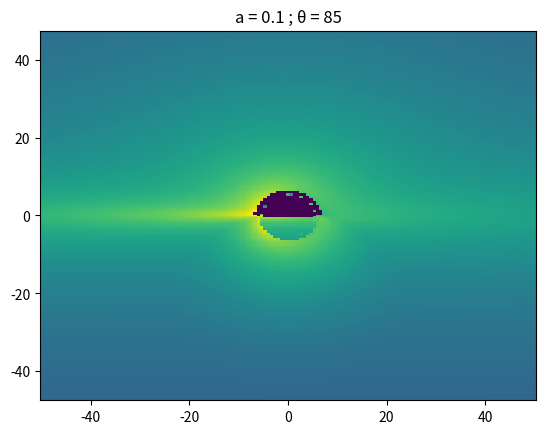
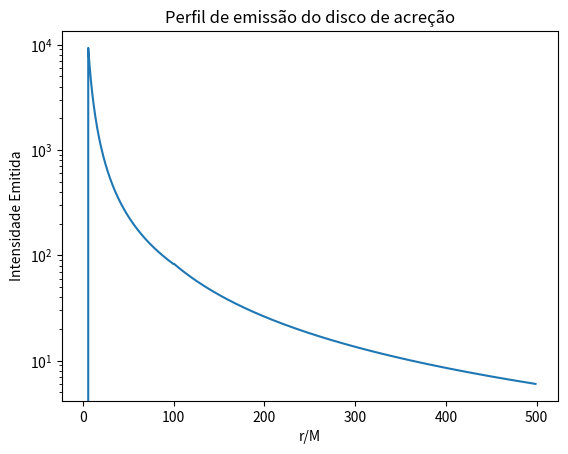

Source code (Python) for these figures, in order:
from numpy import empty,zeros,arcsin,tan,amin,linspace,cbrt,sqrt,cos,arctan2,pi,arccos,arctan,sin,array,append
from scipy.special import ellipj, ellipkinc, ellipk
import matplotlib.pyplot as plt
from matplotlib import colors
from time import time

t0 = time()

#parametros do problema
M = 1
a = 0.1
ro = 10000*M
thetao = 1.4835
reh = M + sqrt(M**2 - a**2)
rehm = M - sqrt(M**2 - a**2)
rstatic = 2*M #limite estatico no plano equatorial
DM = 1.15e-3

Z1 = 1 + (1 - a**2)**(1/3)*((1 + a)**(1/3) + (1 - a)**(1/3))
Z2 = sqrt(3*a**2 + Z1**2)
risco = 3 + Z2 - sqrt((3 - Z1)*(3 + Z1 + 2*Z2))

print(risco)

def R(s, ro, Rcase, roots, rij):
    if Rcase == 1:
        k = ((rij[2][1]*rij[3][0])/(rij[2][0]*rij[3][1])).real
        X = sqrt((rij[2][0]*rij[3][1]).real)*s/2
        X -= ellipkinc(arcsin(sqrt((((ro - roots[3])*rij[2][0])/((ro - roots[2])*rij[3][0])).real)), k)
        r = rij[2][0]*roots[3] - rij[3][0]*roots[2]*ellipj(X, k)[0]**2
        r /= rij[2][0] - rij[3][0]*ellipj(X, k)[0]**2
    elif Rcase == 2:
        A = sqrt((rij[2][1]*rij[3][1]).real)
        B = sqrt((rij[2][0]*rij[3][0]).real)
        
        x3o = ((A*(ro - roots[0]) - B*(ro - roots[1]))/(A*(ro - roots[0]) + B*(ro - roots[1]))).real
        k3 = (((A + B)**2 - (roots[1] - roots[0])**2)/(4*A*B)).real
        X3 = sqrt(A*B)*s - ellipkinc(arccos(x3o), k3)
        r = B*roots[1] - A*roots[0] + (A*roots[0] + B*roots[1])*ellipj(X3, k3)[1]
        r /= B - A + (A + B)*ellipj(X3, k3)[1]
    else:
        C = sqrt((rij[2][0]*rij[3][1]).real)
        D = sqrt((rij[2][1]*rij[3][0]).real)
        
        x4o = (ro - roots[1].real)/roots[1].imag
        g0 = sqrt((4*roots[1].imag**2 - (C - D)**2)/((C + D)**2 - 4*roots[1].imag**2))
        k4 = 4*C*D/(C + D)**2
        X4 = ellipkinc(arctan(x4o) + arctan(g0), k4) - (C + D)*s/2
        sc = ellipj(X4, k4)[0]/ellipj(X4, k4)[1]
        r = roots[1].imag*((sc - g0)/(1 + g0*sc)) + roots[1].real
        
    return r.real
#Funções para o modelo do disco de acreção
def FuncAlpha(a,r):
    return 1 + (a/r)**2 + 2*a**2/r**3

def FuncBeta(a,r):
    return 1 + a/r**(3/2)
    
def FuncL(a,r):
    return 1 - 3/r + 2*a/r**(3/2)
    
def FuncD(a,r):
    return 1 - 2/r + (a/r)**2
    
def FuncE(a,r):
    return 1 + 4*(a/r)**2 - 4*a**2/r**3 + 3*(a/r)**4
    
def Temperature(a,r): #Kelvin 
    #rom = (2e3)*(M**(-2/3)*DM**(2/3))*FuncAlpha(a,r)**(2/3)*FuncBeta(a,r)**(-8/15)*FuncD(a,r)**(-1/3)*FuncE(a,r)**(-1/3)*FuncL(a,r)**(2/3)
    #rmi = (40)*(M**(-2/3)*DM**(16/20))*FuncAlpha(a,r)**(20/21)*FuncBeta(a,r)**(-36/21)*FuncD(a,r)**(-8/21)*FuncE(a,r)**(-10/21)*FuncL(a,r)**(16/21)
    rom = 100
    rmi = 4
    if r > rom:#outer region
        return (8e7)*(M**(-1/2)*DM**(3/10))*r**(-3/4)*FuncAlpha(a,r)**(-1/10)*FuncBeta(a,r)**(-1/5)*FuncD(a,r)**(-3/20)*FuncE(a,r)**(1/20)*FuncL(a,r)**(3/10)
    elif r <= rom and r > rmi: #Middle region
        return (3e8)*(M**(-3/5)*DM**(2/5))*r**(-9/10)*FuncBeta(a,r)**(-2/5)*FuncD(a,r)**(-1/5)*FuncL(a,r)**(2/5)
    else:#inner region
        return (4e7)*(M**(-1/4))*r**(-3/8)*FuncAlpha(a,r)**(-1/2)*FuncBeta(a,r)**(1/2)*FuncE(a,r)**(1/20)
    
def Density(a,r):
    #rom = (2e3)*(M**(-2/3)*DM**(2/3))*FuncAlpha(a,r)**(2/3)*FuncBeta(a,r)**(-8/15)*FuncD(a,r)**(-1/3)*FuncE(a,r)**(-1/3)*FuncL(a,r)**(2/3)
    #rmi = (40)*(M**(-2/3)*DM**(16/20))*FuncAlpha(a,r)**(20/21)*FuncBeta(a,r)**(-36/21)*FuncD(a,r)**(-8/21)*FuncE(a,r)**(-10/21)*FuncL(a,r)**(16/21)
    rom = 100
    rmi = 4
    if r > rom:#outer region
        return (8e1)*(M**(-5/4)*DM**(11/20))*r**(-15/8)*FuncAlpha(a,r)**(-17/20)*FuncBeta(a,r)**(3/10)*FuncD(a,r)**(-11/40)*FuncE(a,r)**(17/40)*FuncL(a,r)**(11/20)
    elif r <= rom and r > rmi: #Middle region
        return (10)*(M**(-11/10)*DM**(2/5))*r**(-33/20)*FuncAlpha(a,r)**(-1)*FuncBeta(a,r)**(3/5)*FuncD(a,r)**(-1/5)*FuncE(a,r)**(1/2)*FuncL(a,r)**(2/5)
    else:#inner region
        return (1e-4)*(M**(-1/4)*DM**(-2))*r**(3/2)*FuncAlpha(a,r)**(-4)*FuncBeta(a,r)**(6)*FuncD(a,r)*FuncE(a,r)**(2)*FuncL(a,r)**(-2)

def MagneticField(a,r):
    rom = 100
    rmi = 4
    if r > rom:#outer region
        return (7e8)*(M**(-7/8)*DM**(17/40))*r**(-21/16)*FuncAlpha(a,r)**(-19/40)*FuncBeta(a,r)**(1/20)*FuncD(a,r)**(-17/80)*FuncE(a,r)**(19/80)*FuncL(a,r)**(17/40)
    elif r <= rom and r > rmi: #Middle region
        return (1e9)*(M**(-17/20)*DM**(2/5))*r**(-51/40)*FuncAlpha(a,r)**(-1/2)*FuncBeta(a,r)**(1/10)*FuncD(a,r)**(-1/5)*FuncE(a,r)**(1/4)*FuncL(a,r)**(2/5)
    else:#inner region
        return (7e7)*(M**(-1/2))*r**(-3/4)*FuncAlpha(a,r)**(-1)*FuncBeta(a,r)*FuncE(a,r)**(1/2)

def FreeBoundEmission(a,r):
    Const = 1e25
    if r < risco:
        return 0
    else:
        return Const*Density(a,r)*Temperature(a,r)**(-1/2)
    
def FreeFreeEmission(a,r):
    return FreeBoundEmission(a,r)*Temperature(a,r)/(8e5)

def CyclotronEmission(a,r):
    Const = 1
    if r < risco:
        return 0
    else:
        if Temperature(a,r) > 1e10:#Syncrotron
            return Const*(1e-9)*(Temperature(a,r)*MagneticField(a,r))**2
        else: #Cyclotron'''
            return Const*Temperature(a,r)*MagneticField(a,r)**2

def Emission(r): #perfil de emissao do disco de acreção
    '''
    if r < 20*M and r > 6*M:
        E = 1
    else: 
        E = 0
    '''
    E = (FreeBoundEmission(a,r) + FreeFreeEmission(a,r) + CyclotronEmission(a,r))
    
    if E > 1e15:
        E /= 1e17
    

        
    return E

def Energy(r, theta, Lz):
    flag = 1
    Energy = Emission(r)
    if Energy == 0:
        return 0
    else:
        if flag == 0:
            rho = r**2 + (a*cos(theta))**2
            
            gtt = -(1 - 2*M*r/rho)
            gpp = (r**2 + a**2 + 2*M*r*a**2/rho)*sin(theta)**2
            gtp = - 2*M*r*a*sin(theta)**2/rho
            
            omega = sqrt(M/r**3)
            
            ut = 1/sqrt(-gtt - 2*omega*gtp - omega**2*gpp)
            
            return Energy/(ut*(1 - omega*Lz))**4
        else:
            f = sqrt(r**3 - 3*M*r**2  + 2*a*r**(3/2))/(r**(3/2) + a - Lz)
            return Energy*f**4

maxLz = 50*sin(thetao)

NumLz = 151 #Deve ser um numero impar
ListaLz = linspace(-maxLz, maxLz, NumLz)
delta = 2*maxLz/(NumLz - 1)
ObsInt = zeros([NumLz,NumLz], float)
Xcoord = empty([NumLz,NumLz],float)
Ycoord = empty([NumLz,NumLz], float)
g = 0

for Lz in ListaLz:
    h = 0
    Q = -(a*cos(thetao))**2 + (Lz/tan(thetao))**2 + 0.00001
    
    while h <= (NumLz-1)/2:
        #coordenadas dos pontos calculados
        if h == 0:#y=0
            Xcoord[int((NumLz-1)/2)][g] = -Lz/sin(thetao)
            Ycoord[int((NumLz-1)/2)][g] = 0
        else:
            Xcoord[int((NumLz-1)/2) + h][g] = -Lz/sin(thetao)
            Ycoord[int((NumLz-1)/2) + h][g] = sqrt(Q + (a*cos(thetao))**2 - (Lz/tan(thetao))**2)
            Xcoord[int((NumLz-1)/2) - h][g] = -Lz/sin(thetao)
            Ycoord[int((NumLz-1)/2) - h][g] = -sqrt(Q + (a*cos(thetao))**2 - (Lz/tan(thetao))**2)
            
        if Q <= 0: #trajetoria não cruza o plano equatorial
            h += 1
            Q += 2*delta*sqrt(Q + (a*cos(thetao))**2 - (Lz/tan(thetao))**2)
            continue
        
        #parametros do potencial angular
        deltaT = 0.5*(1 - (Q + Lz**2)/a**2)
        up = deltaT + sqrt(deltaT**2 + Q/a**2)
        um = deltaT - sqrt(deltaT**2 + Q/a**2)
        
        if up<=0 or um == 0:
            print("erro 2:", up,um,Q, Lz)
        if up>1:
            if up < 1.00000001:
                up = 1.0
            else:
                print("erro 3:", up,um,Q,Lz)
                
        theta1 = arccos(sqrt(up))
        theta4 = arccos(-sqrt(up))
        if thetao < theta1 or thetao > theta4:
            h += 1
            Q += 2*delta*sqrt(Q + (a*cos(thetao))**2 - (Lz/tan(thetao))**2)
            print("aviso 1", Q,Lz)
            continue
        if abs(cos(thetao)/sqrt(up)) > 1:
            print("erro 4:",cos(thetao)/sqrt(up), thetao, theta1, theta4)
        
        G = (2/sqrt(-um*a**2))*ellipk(up/um)
        Go = -(1/sqrt(-um*a**2))*ellipkinc(arcsin(cos(thetao)/sqrt(up)), up/um)
        
        #Parametros para o calculo das raizes do potencial radial
        A = a**2 - Q - Lz**2
        B = 2*M*(Q + (Lz - a)**2)
        C = -a**2*Q
        
        P = -A**2/12 - C
        S = -(A/3)*((A/6)**2 - C) - B**2/8
        
        if ((P/3)**3 + (S/2)**2) >= 0:
            omegap = cbrt(-S/2 + sqrt((P/3)**3 + (S/2)**2))
            omegam = cbrt(-S/2 - sqrt((P/3)**3 + (S/2)**2))
            e0 = omegap + omegam - A/3
        else:
            x = -S/2
            y = sqrt(-((P/3)**3 + (S/2)**2))
            rp = sqrt(x**2 + y**2)
            thetap = arctan2(y,x)
            imax = 0
            for i in [1,2]:
                if cos(thetap/3 + (2/3)*pi*i) >= cos(thetap/3 +(2/3)*pi*imax):
                    imax = i
            e0 = 2*cbrt(rp)*cos(thetap/3 + (2/3)*pi*imax) - A/3
        
        if e0 <= 0:
            print("erro 1", e0)
            
        z = sqrt(e0/2) 
        #calcula as raizes do potencial radial em cada caso
        Roots = empty([4], complex)
        if (-A/2 - z**2 - B/(4*z)) >= 0: #quatro raizes reais
            Rcase = 1
        
            Roots[0] = -z - sqrt(-A/2 - z**2 + B/(4*z))
            Roots[1] = -z + sqrt(-A/2 - z**2 + B/(4*z))
            Roots[2] = z - sqrt(-A/2 - z**2 - B/(4*z))
            Roots[3] = z + sqrt(-A/2 - z**2 - B/(4*z))
            
        elif (-A/2 - z**2 + B/(4*z)) >= 0: #duas raizes reais
            Rcase = 2
        
            Roots[0] = -z - sqrt(-A/2 - z**2 + B/(4*z))
            Roots[1] = -z + sqrt(-A/2 - z**2 + B/(4*z))
            Roots[2] = complex(z , - sqrt(-(-A/2 - z**2 - B/(4*z))))
            Roots[3] = complex(z , sqrt(-(-A/2 - z**2 - B/(4*z))))
            
        else: #nenhuma raiz real
            Rcase = 3
        
            Roots[0] = complex(-z , - sqrt(-(-A/2 - z**2 + B/(4*z))))
            Roots[1] = complex(-z , sqrt(-(-A/2 - z**2 + B/(4*z))))
            Roots[2] = complex(z , - sqrt(-(-A/2 - z**2 - B/(4*z))))
            Roots[3] = complex(z , sqrt(-(-A/2 - z**2 - B/(4*z))))
        
        #calcula as diferenças entre as raízes
        rij = empty([4,4], complex)
        for i in [0,1,2,3]:
            for j in [0,1,2,3]:
                rij[i][j] = Roots[i] - Roots[j]
                
        #calcula o parametro máximo em cada caso
        smr = 0 #parametro em que teriamos um turning point radial 
        if Rcase == 1:
            k = ((rij[2][1]*rij[3][0])/(rij[2][0]*rij[3][1])).real
            smax = ellipkinc(arcsin(sqrt((((ro - Roots[3])*rij[2][0])/((ro - Roots[2])*rij[3][0])).real)), k)
            if Roots[3].real < reh:
                smax -= ellipkinc(arcsin(sqrt((((reh - Roots[3])*rij[2][0])/((reh - Roots[2])*rij[3][0]))).real), k)
            else:
                smr = 2/sqrt((rij[2][0]*rij[3][1]).real)*smax
                smax += ellipkinc(arcsin(sqrt((((ro - Roots[3])*rij[2][0])/((ro - Roots[2])*rij[3][0]))).real), k)
            smax *= 2/sqrt((rij[2][0]*rij[3][1]).real)
        elif Rcase == 2:
            A = sqrt((rij[2][1]*rij[3][1]).real)
            B = sqrt((rij[2][0]*rij[3][0]).real)
            
            x3o = ((A*(ro - Roots[0]) - B*(ro - Roots[1]))/(A*(ro - Roots[0]) + B*(ro - Roots[1]))).real
            x3eh = ((A*(reh - Roots[0]) - B*(reh - Roots[1]))/(A*(reh - Roots[0]) + B*(reh - Roots[1]))).real
            k3 = (((A + B)**2 - (Roots[1] - Roots[0])**2)/(4*A*B)).real
            
            smax = ellipkinc(arccos(x3o), k3)
            smax -= ellipkinc(arccos(x3eh), k3)
            smax /= sqrt(A*B)
        else:
            C = sqrt((rij[2][0]*rij[3][1]).real)
            D = sqrt((rij[2][1]*rij[3][0]).real)
            
            x4o = (ro - Roots[1].real)/Roots[1].imag
            x4eh = (reh - Roots[1].real)/Roots[1].imag
            g0 = sqrt((4*Roots[1].imag**2 - (C - D)**2)/((C + D)**2 - 4*Roots[1].imag**2))
            k4 = 4*C*D/(C + D)**2
            
            smax = ellipkinc(arctan(x4o) + arctan(g0), k4)
            smax -= ellipkinc(arctan(x4eh) + arctan(g0), k4)
            smax *= 2/(C + D)
        
        #Hemisferio sul
        p = 0
        s = p*G - Go
        while s < smax:
            r = R(s, ro, Rcase, Roots, rij)
            ObsInt[int((NumLz-1)/2) - h][g] += Energy(r,pi/2,Lz)
            p += 1
            s = p*G - Go
        if h != 0: #Hemisferio norte
            p = 1
            s = p*G + Go
            while s < smax:
                r = R(s, ro, Rcase, Roots, rij)
                ObsInt[int((NumLz-1)/2) + h][g] += Energy(r,pi/2,Lz)
                p += 1
                s = p*G + Go
                

        h += 1
        if Q + (a*cos(thetao))**2 - (Lz/tan(thetao))**2 < 0:
            print(Q,Lz,h, Q + (a*cos(thetao))**2 - (Lz/tan(thetao))**2)
        Q += 2*delta*sqrt(Q + (a*cos(thetao))**2 - (Lz/tan(thetao))**2)
    g += 1

#plt.pcolormesh(Xcoord, Ycoord, ObsInt)
plt.pcolormesh(Xcoord, Ycoord, ObsInt, norm=colors.SymLogNorm(linthresh = 1))
plt.title("a = " + str(a) + " ; \u03B8 = 85")
print(time() - t0)
plt.figure()
x = linspace(reh,250*reh,1000)
E = [Emission(r) for r in x]
plt.yscale('log')
plt.title("Perfil de emissão do disco de acreção")
plt.xlabel("r/M")
plt.ylabel("Intensidade Emitida")
plt.plot(x,E)


        
        